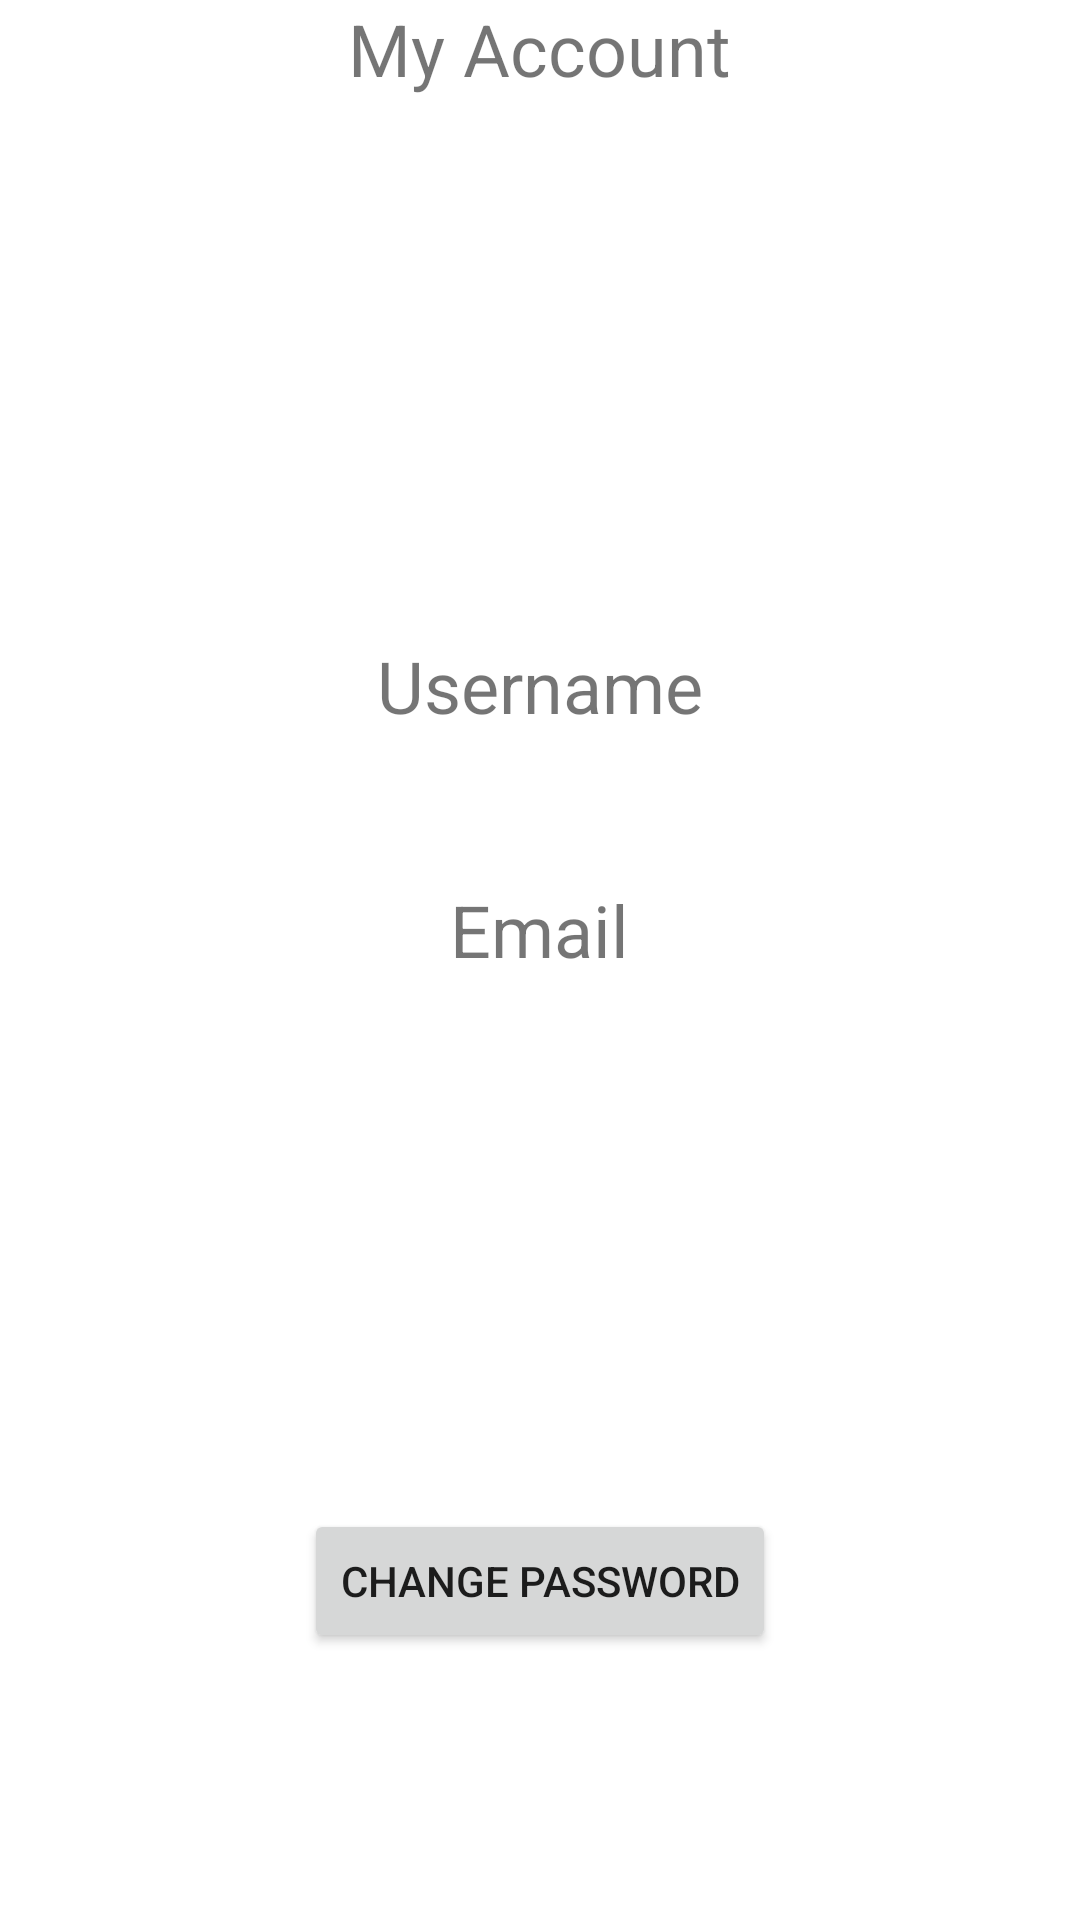

The Android layout XML behind this screen, and the referenced resources:
<!-- AndroidManifest.xml: application theme AppTheme -->
<!-- res/layout/myaccount.xml -->
<?xml version="1.0" encoding="utf-8"?>
<RelativeLayout xmlns:android="http://schemas.android.com/apk/res/android"
    xmlns:app="http://schemas.android.com/apk/res-auto"
    android:orientation="vertical" android:layout_width="match_parent"
    android:layout_height="match_parent">


    <TextView
        android:id="@+id/textView"
        android:layout_width="wrap_content"
        android:layout_height="wrap_content"
        android:layout_alignParentTop="true"
        android:layout_centerHorizontal="true"
        android:text="@string/mainAccount"
        android:textSize="24sp" />

    <TextView
        android:id="@+id/textView3"
        android:layout_width="wrap_content"
        android:layout_height="wrap_content"
        android:layout_marginTop="180dp"
        android:text="@string/username"
        android:textSize="24sp"
        android:layout_below="@+id/textView"
        android:layout_centerHorizontal="true" />

    <TextView
        android:id="@+id/textView4"
        android:layout_width="wrap_content"
        android:layout_height="wrap_content"
        android:layout_below="@+id/textView3"
        android:layout_centerHorizontal="true"
        android:layout_marginTop="49dp"
        android:text="@string/prompt_email"
        android:textSize="24sp" />

    <Button
        android:id="@+id/changepass"
        android:layout_width="wrap_content"
        android:layout_height="wrap_content"
        android:layout_marginBottom="89dp"
        android:text="@string/change_password"
        android:layout_alignParentBottom="true"
        android:layout_centerHorizontal="true" />

    <ImageView
        android:id="@+id/imageView5"
        android:layout_width="wrap_content"
        android:layout_height="wrap_content"
        app:srcCompat="@mipmap/ic_launcher_round"
        android:layout_above="@+id/textView4"
        android:layout_centerHorizontal="true"
        android:layout_marginBottom="47dp" />

</RelativeLayout>
<!-- resources referenced by this layout -->
<resources>
  <string name="change_password">Change Password</string>
  <string name="mainAccount">My Account</string>
  <string name="prompt_email">Email</string>
  <string name="username">Username</string>
</resources>
